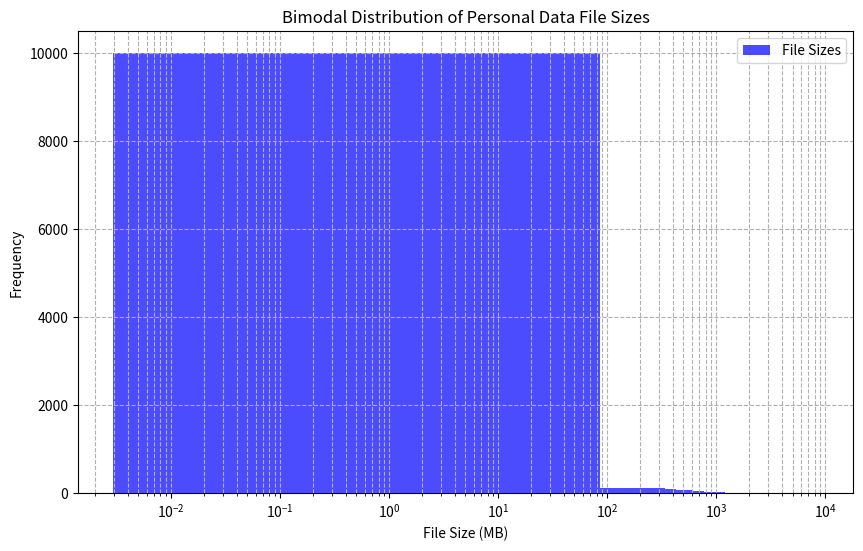
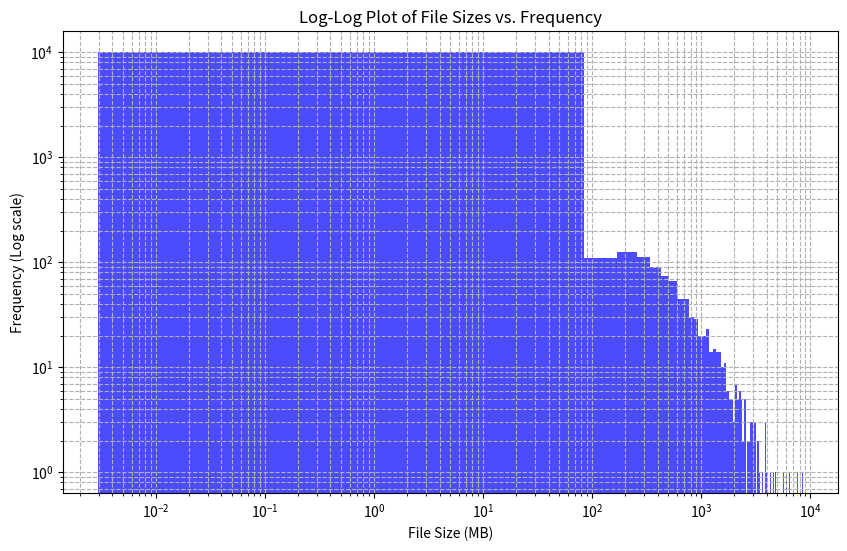
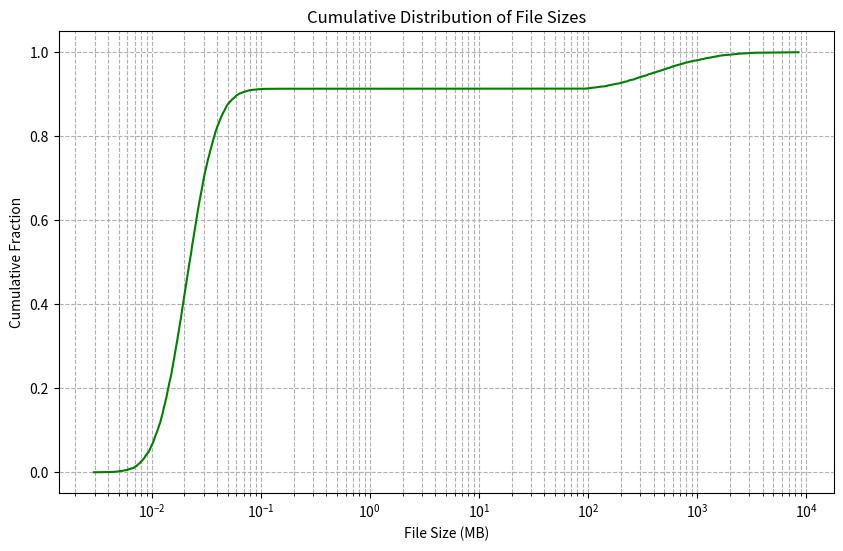
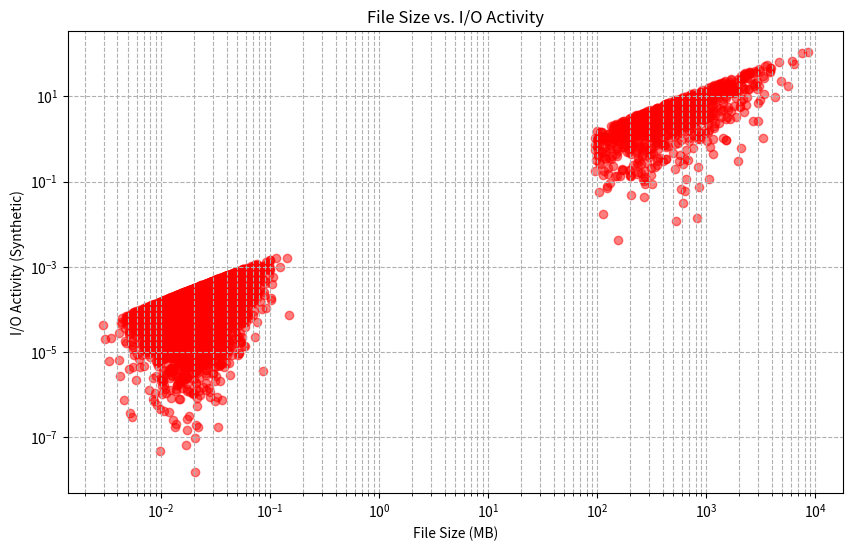
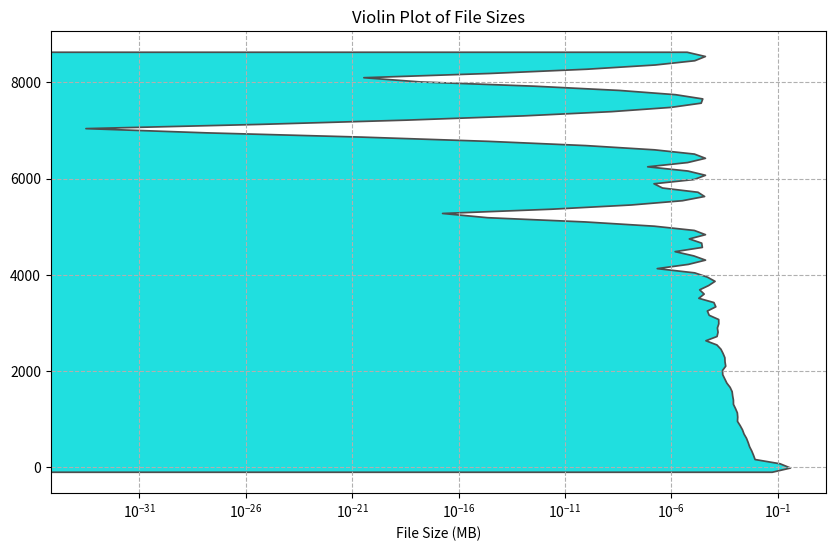
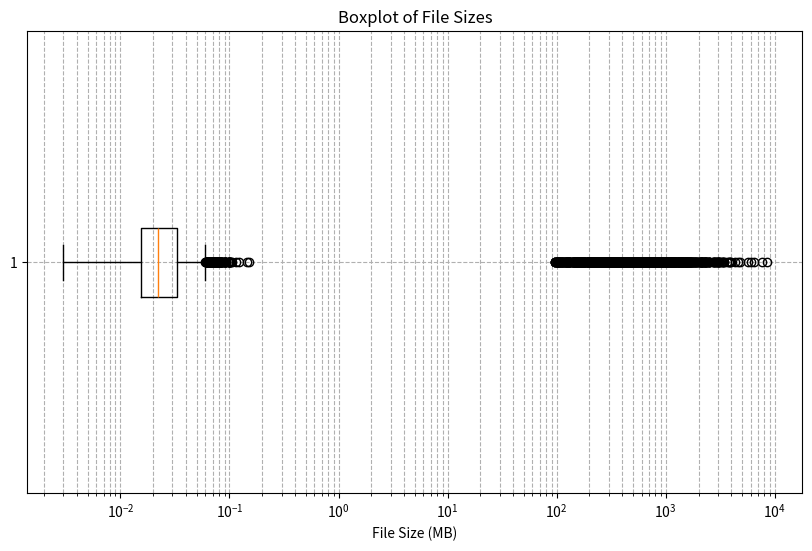

These figures' Python source, in order:
"""
This script generates a synthetic bimodal distribution of personal data file sizes, inspired by studies that show
most files are small, but most storage and I/O activity is directed at large files. The following sources provide
empirical support for this modeling:

1. "A File Size Distribution Analysis" by Bianca Schroeder and Garth A. Gibson (FAST '08)
   URL: http://www.cs.cmu.edu/~bianca/fast08.pdf

2. "File System Usage in Windows NT 4.0" by John Douceur and William J. Bolosky
   URL: https://www.microsoft.com/en-us/research/wp-content/uploads/2016/02/dbl.pdf

3. "Characterizing Data Center File Systems under Production Workloads" by Sanjay Ghemawat, Howard Gobioff, and Shun-Tak Leung
   URL: https://static.googleusercontent.com/media/research.google.com/en//archive/gfs-sosp2003.pdf

4. "A Performance Comparison of Personal Computer File Systems" by David Rosenthal
   URL: https://dl.acm.org/doi/10.1145/265910.265918
"""
import numpy as np
import matplotlib.pyplot as plt
import seaborn as sns

# Seed for reproducibility
np.random.seed(42)

# Generate synthetic data to simulate file sizes
# Mode 1: Small files (1 KB to 1 MB)
small_files = np.random.lognormal(mean=10, sigma=0.5, size=10000)  # lognormal distribution for small files
small_files = small_files[small_files < 1e6]  # Limit to files smaller than 1MB

# Mode 2: Large files (100 MB to 10 GB)
large_files = np.random.lognormal(mean=20, sigma=1, size=1000)  # lognormal distribution for large files
large_files = large_files[large_files > 1e8]  # Limit to files larger than 100MB

# Combine small and large files
file_sizes = np.concatenate([small_files, large_files])

# Convert bytes to MB for better visualization
file_sizes_mb = file_sizes / (1024 * 1024)

# Create a histogram
plt.figure(figsize=(10, 6))
plt.hist(file_sizes_mb, bins=100, color='blue', alpha=0.7, label='File Sizes')

# Add titles and labels
plt.title('Bimodal Distribution of Personal Data File Sizes')
plt.xlabel('File Size (MB)')
plt.ylabel('Frequency')

# Set x-axis to logarithmic scale for better visualization of size differences
plt.xscale('log')

# Show legend and plot
plt.legend()
plt.grid(True, which="both", ls="--")
plt.savefig('file_size_distribution.png')
# terrible visualization. Let's try a log-log plot instead.

plt.figure(figsize=(10, 6))
plt.hist(file_sizes_mb, bins=100, color='blue', alpha=0.7, log=True)
plt.xscale('log')

plt.title('Log-Log Plot of File Sizes vs. Frequency')
plt.xlabel('File Size (MB)')
plt.ylabel('Frequency (Log scale)')

plt.grid(True, which="both", ls="--")
plt.savefig('log_log_distribution.png', dpi=300, bbox_inches='tight')


file_sizes_mb_sorted = np.sort(file_sizes_mb)
cdf = np.arange(1, len(file_sizes_mb_sorted)+1) / len(file_sizes_mb_sorted)

plt.figure(figsize=(10, 6))
plt.plot(file_sizes_mb_sorted, cdf, color='green', label='CDF')

plt.xscale('log')  # Log scale for file size
plt.title('Cumulative Distribution of File Sizes')
plt.xlabel('File Size (MB)')
plt.ylabel('Cumulative Fraction')

plt.grid(True, which="both", ls="--")
plt.savefig('cdf_file_sizes.png', dpi=300, bbox_inches='tight')

# Generate synthetic I/O activity (assuming more activity for large files)
io_activity = np.random.rand(len(file_sizes)) * (file_sizes / np.mean(file_sizes))  # synthetic I/O

plt.figure(figsize=(10, 6))
plt.scatter(file_sizes_mb, io_activity, alpha=0.5, color='red')

plt.xscale('log')
plt.yscale('log')  # Use log scale to see the relationship more clearly
plt.title('File Size vs. I/O Activity')
plt.xlabel('File Size (MB)')
plt.ylabel('I/O Activity (Synthetic)')

plt.grid(True, which="both", ls="--")
plt.savefig('file_size_vs_io.png', dpi=300, bbox_inches='tight')


plt.figure(figsize=(10, 6))
sns.violinplot(data=file_sizes_mb, color='cyan')

plt.xscale('log')
plt.title('Violin Plot of File Sizes')
plt.xlabel('File Size (MB)')

plt.grid(True, which="both", ls="--")
plt.savefig('violin_file_sizes.png', dpi=300, bbox_inches='tight')

plt.figure(figsize=(10, 6))
plt.boxplot(file_sizes_mb, vert=False)

plt.xscale('log')
plt.title('Boxplot of File Sizes')
plt.xlabel('File Size (MB)')

plt.grid(True, which="both", ls="--")
plt.savefig('boxplot_file_sizes.png', dpi=300, bbox_inches='tight')
plt.show()
